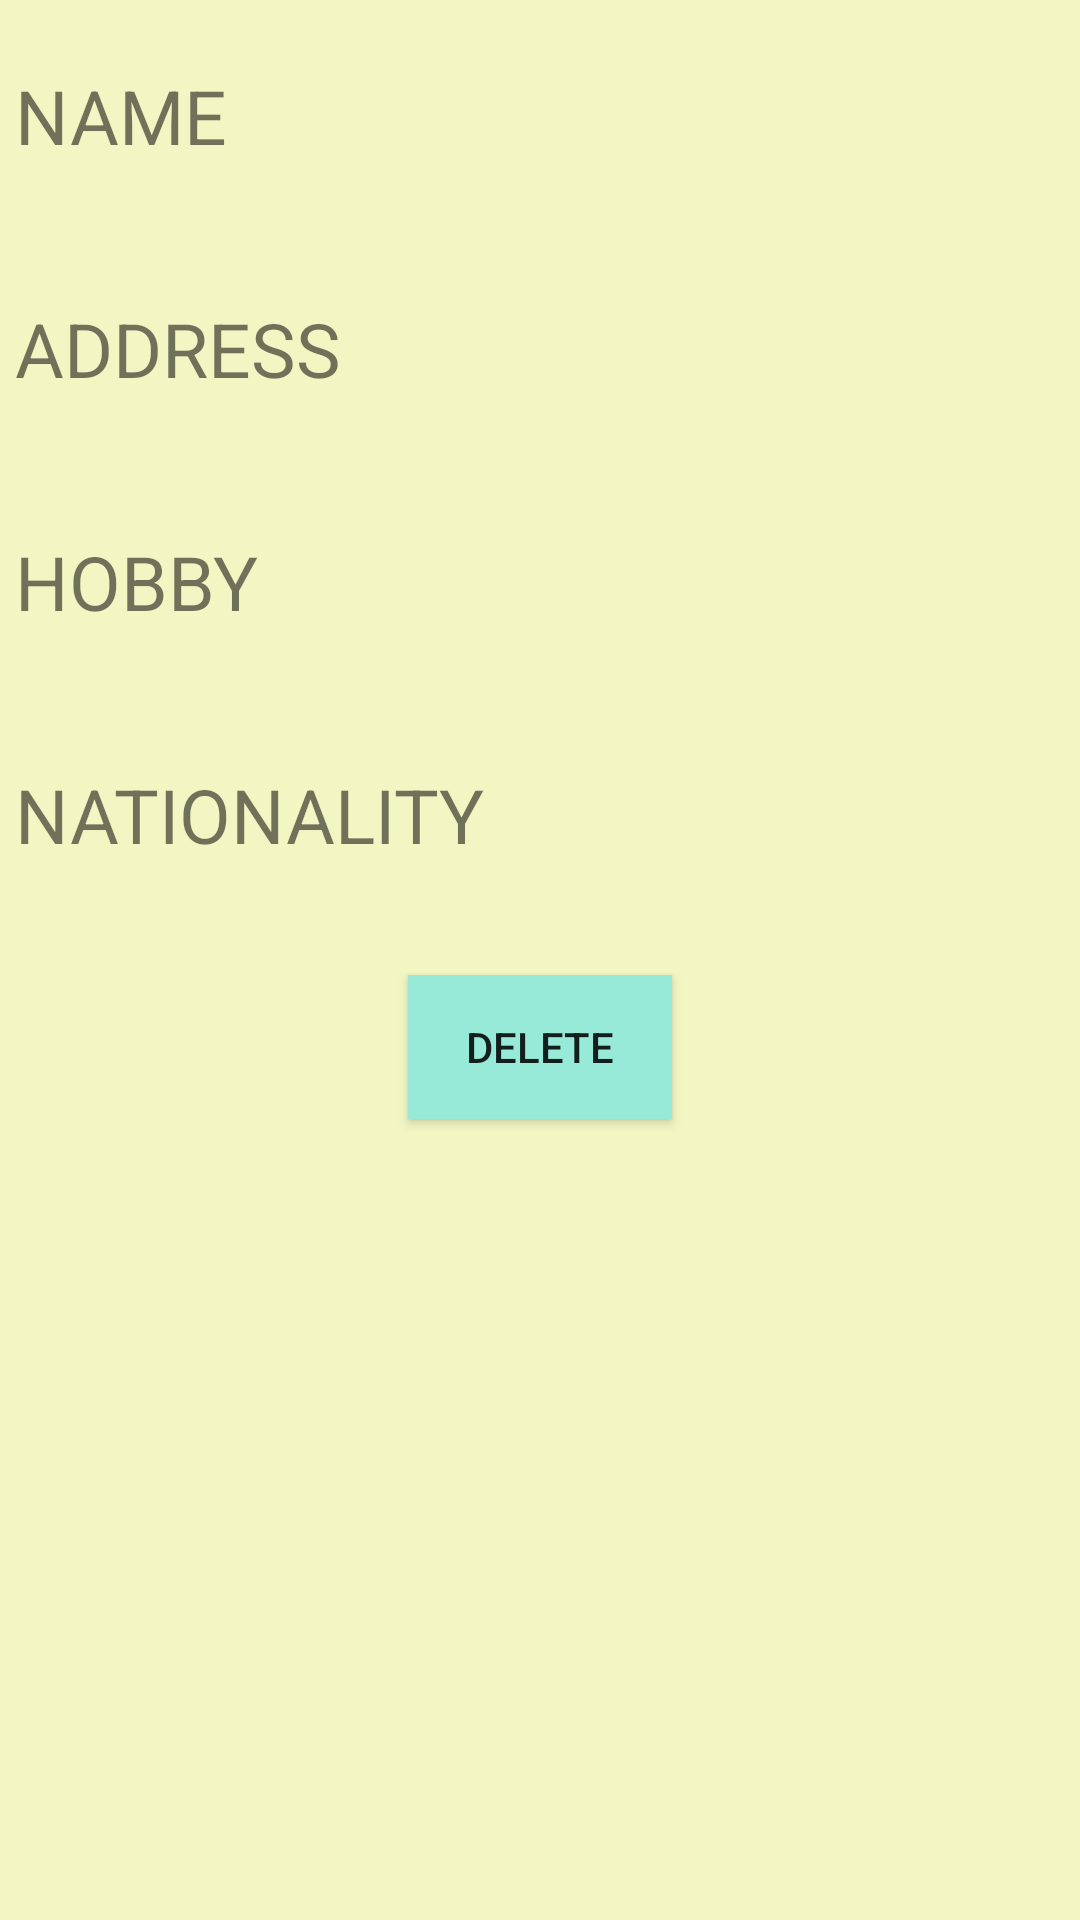

Produce the Android XML layout that renders to this screen, including the resource entries it uses.
<!-- AndroidManifest.xml: application theme BeautifulBlue -->
<!-- res/layout/fragment3.xml -->
<?xml version="1.0" encoding="utf-8"?>
<LinearLayout xmlns:android="http://schemas.android.com/apk/res/android"
    android:layout_width="match_parent"
    android:layout_height="match_parent"
    android:background="#f2f6c3"
    android:gravity="center"
    android:orientation="vertical">

    <LinearLayout
        android:layout_width="match_parent"
        android:layout_height="0dp"
        android:layout_weight="1"
        android:gravity="center_vertical"
        android:orientation="horizontal">

        <TextView
            android:layout_width="0dp"
            android:layout_height="wrap_content"
            android:layout_marginLeft="5dp"
            android:layout_weight="1"
            android:ems="15"
            android:text="NAME"
            android:textSize="25dp" />

        <TextView
            android:id="@+id/text_detail1"
            android:layout_width="0dp"
            android:layout_height="wrap_content"
            android:layout_weight="1"
            android:textSize="25dp" />

    </LinearLayout>

    <LinearLayout
        android:layout_width="match_parent"
        android:layout_height="0dp"
        android:layout_weight="1"
        android:gravity="center_vertical"
        android:orientation="horizontal">

        <TextView
            android:layout_width="0dp"
            android:layout_height="wrap_content"
            android:layout_marginLeft="5dp"
            android:layout_weight="1"
            android:text="ADDRESS"
            android:textSize="25dp" />

        <TextView
            android:id="@+id/text_detail2"
            android:layout_width="0dp"
            android:layout_height="wrap_content"
            android:layout_weight="1"
            android:cursorVisible="true"
            android:textSize="25dp" />

    </LinearLayout>

    <LinearLayout
        android:layout_width="match_parent"
        android:layout_height="0dp"
        android:layout_weight="1"
        android:gravity="center_vertical"
        android:orientation="horizontal">

        <TextView
            android:layout_width="0dp"
            android:layout_height="wrap_content"
            android:layout_marginLeft="5dp"
            android:layout_weight="1"
            android:text="HOBBY"
            android:textSize="25dp" />

        <TextView
            android:id="@+id/text_detail3"
            android:layout_width="0dp"
            android:layout_height="wrap_content"
            android:layout_weight="1"
            android:cursorVisible="true"
            android:textSize="25dp" />

    </LinearLayout>

    <LinearLayout
        android:layout_width="match_parent"
        android:layout_height="0dp"
        android:layout_weight="1"
        android:gravity="center_vertical"
        android:orientation="horizontal">

        <TextView
            android:layout_width="0dp"
            android:layout_height="wrap_content"
            android:layout_marginLeft="5dp"
            android:layout_weight="1"
            android:text="NATIONALITY"
            android:textSize="25dp" />

        <TextView
            android:id="@+id/text_detail4"
            android:layout_width="0dp"
            android:layout_height="wrap_content"
            android:layout_weight="1"
            android:cursorVisible="true"
            android:textSize="25dp" />

    </LinearLayout>

    <LinearLayout
        android:layout_width="match_parent"
        android:layout_height="0dp"
        android:layout_weight="1"
        android:gravity="center">

        <Button
            android:id="@+id/button_del"
            android:layout_width="wrap_content"
            android:layout_height="wrap_content"
            android:background="#96ead7"
            android:text="DELETE" />

    </LinearLayout>

    <LinearLayout
        android:layout_width="match_parent"
        android:layout_height="wrap_content"
        android:layout_weight="3"
        android:gravity="center"
        android:orientation="vertical">


        <TextView
            android:layout_width="wrap_content"
            android:layout_height="wrap_content" />

    </LinearLayout>

</LinearLayout>
<!-- resources referenced by this layout -->
<resources>
  <style name="BeautifulBlue" parent="Theme.AppCompat.Light.NoActionBar">
  
          <item name="colorPrimary">@color/white55</item>
          <item name="colorPrimaryDark">@color/white52</item>
          <item name="colorAccent">@color/white51</item>
          <item name="actionBarStyle">@style/MyActionBar</item>
      </style>
  <color name="white55">#faebd7</color>
  <color name="white52">#fff5ee</color>
  <color name="white51">#faf0e6</color>
  <style name="MyActionBar" parent="@style/Widget.AppCompat.ActionBar.Solid">
          <item name="titleTextStyle">@style/MyTitleTextStyle</item>
      </style>
  <style name="MyTitleTextStyle" parent="@style/TextAppearance.AppCompat.Widget.ActionBar.Title">
          <item name="android:textColor">@color/dialogIconBackground</item>
      </style>
  <color name="dialogIconBackground">#458b74</color>
</resources>
